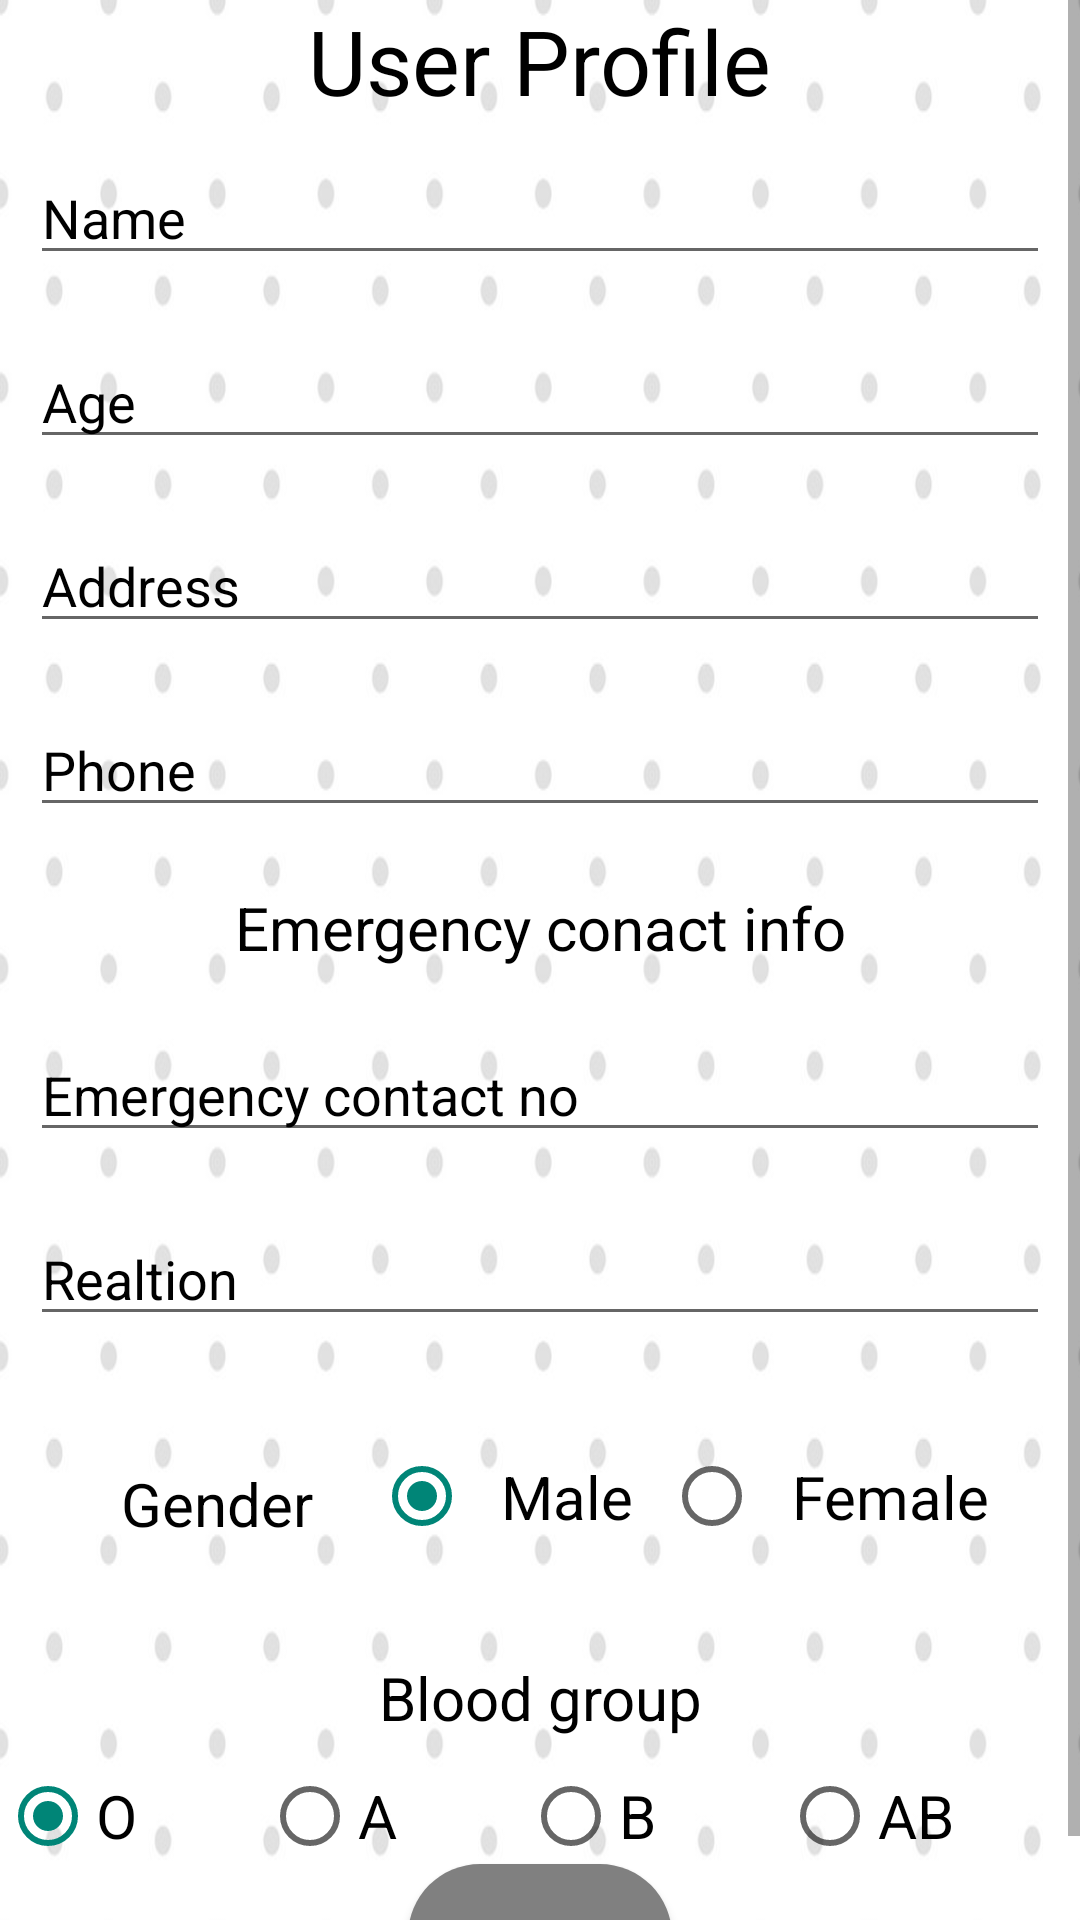

The Android layout XML behind this screen, and the referenced resources:
<!-- AndroidManifest.xml: application theme AppTheme -->
<!-- res/layout/activity_patient__profile.xml -->
<?xml version="1.0" encoding="utf-8"?>
<LinearLayout xmlns:android="http://schemas.android.com/apk/res/android"
    xmlns:app="http://schemas.android.com/apk/res-auto"
    xmlns:tools="http://schemas.android.com/tools"
    android:layout_width="match_parent"
    android:layout_height="match_parent"
    android:background="@drawable/appback"
    android:orientation="vertical"
    tools:context=".patient_Profile">

    <ScrollView
        android:layout_width="match_parent"
        android:layout_height="match_parent">

        <LinearLayout
            android:layout_width="match_parent"
            android:layout_height="match_parent"
            android:orientation="vertical">

            <TextView
                android:layout_width="wrap_content"
                android:layout_height="wrap_content"
                android:layout_gravity="center"
                android:text="User Profile"
                android:textColor="@color/textColour"
                android:textSize="30dp" />

            <EditText
                android:id="@+id/patientname_et"
                android:layout_width="match_parent"
                android:layout_height="wrap_content"
                android:layout_margin="10dp"
                android:hint="Name"
                android:inputType="textLongMessage"
                android:textColor="@color/textColour"
                android:textColorHint="@color/textColour" />


            <EditText
                android:id="@+id/patientage_et"
                android:layout_width="match_parent"
                android:layout_height="wrap_content"
                android:layout_margin="10dp"
                android:hint="Age"
                android:inputType="number"
                android:textColor="@color/textColour"
                android:textColorHint="@color/textColour" />

            <EditText
                android:id="@+id/patientaddress_et"
                android:layout_width="match_parent"
                android:layout_height="wrap_content"
                android:layout_margin="10dp"
                android:hint="Address"
                android:inputType="textLongMessage"
                android:textColor="@color/textColour"
                android:textColorHint="@color/textColour" />

            <EditText
                android:id="@+id/patientphoneno_et"
                android:layout_width="match_parent"
                android:layout_height="wrap_content"
                android:layout_margin="10dp"
                android:hint="Phone"
                android:inputType="phone"
                android:textColor="@color/textColour"
                android:textColorHint="@color/textColour" />

            <TextView
                android:layout_width="match_parent"
                android:layout_height="wrap_content"
                android:layout_margin="10dp"
                android:gravity="center"
                android:text="Emergency conact info"
                android:textColor="@color/textColour"
                android:textColorHint="@color/textColour"
                android:textSize="20dp" />

            <EditText
                android:id="@+id/patientemergencyContactNo_et"
                android:layout_width="match_parent"
                android:layout_height="wrap_content"
                android:layout_margin="10dp"
                android:hint="Emergency contact no"
                android:inputType="phone"
                android:textColor="@color/textColour"
                android:textColorHint="@color/textColour" />

            <EditText
                android:id="@+id/patientemergencyRelation_et"
                android:layout_width="match_parent"
                android:layout_height="wrap_content"
                android:layout_margin="10dp"
                android:hint="Realtion"
                android:inputType="textLongMessage"
                android:textColor="@color/textColour"
                android:textColorHint="@color/textColour" />

            <RadioGroup
                android:id="@+id/patientradiogroup"
                android:layout_width="match_parent"
                android:layout_height="wrap_content"
                android:layout_margin="20dp"
                android:orientation="horizontal"
                android:weightSum="3">

                <TextView
                    android:layout_width="wrap_content"
                    android:layout_height="wrap_content"
                    android:layout_margin="10dp"
                    android:layout_weight="1"
                    android:gravity="center"
                    android:text="Gender"
                    android:textColor="@color/textColour"
                    android:textColorHint="@color/textColour"
                    android:textSize="20dp" />


                <RadioButton
                    android:id="@+id/male_rb"
                    android:layout_width="wrap_content"
                    android:layout_height="match_parent"
                    android:layout_weight="1"
                    android:gravity="center"
                    android:text="Male"
                    android:textColor="@color/textColour"
                    android:textColorHint="@color/textColour"
                    android:textSize="20dp"
                    android:checked="true"/>

                <RadioButton
                    android:id="@+id/female_rb"
                    android:layout_width="wrap_content"
                    android:layout_height="match_parent"
                    android:layout_weight="1"
                    android:gravity="center"
                    android:text="Female"
                    android:textColor="@color/textColour"
                    android:textColorHint="@color/textColour"
                    android:textSize="20dp" />

            </RadioGroup>

            <TextView
                android:layout_width="match_parent"
                android:layout_height="wrap_content"
                android:layout_margin="10dp"
                android:gravity="center"
                android:text="Blood group"
                android:textColor="@color/textColour"
                android:textColorHint="@color/textColour"
                android:textSize="20dp" />

            <RadioGroup
                android:id="@+id/patientradiogroup_2"
                android:layout_width="match_parent"
                android:layout_height="wrap_content"
                android:orientation="horizontal"
                android:weightSum="4">

                <RadioButton
                    android:id="@+id/o_rb"
                    android:layout_width="wrap_content"
                    android:layout_height="wrap_content"
                    android:layout_weight="1"
                    android:text="O"
                    android:textColor="@color/textColour"
                    android:textColorHint="@color/textColour"
                    android:textSize="20dp"
                    android:checked="true"/>

                <RadioButton
                    android:id="@+id/a_rb"
                    android:layout_width="wrap_content"
                    android:layout_height="wrap_content"
                    android:layout_weight="1"
                    android:text="A"
                    android:textColor="@color/textColour"
                    android:textColorHint="@color/textColour"
                    android:textSize="20dp" />

                <RadioButton
                    android:id="@+id/b_rb"
                    android:layout_width="wrap_content"
                    android:layout_height="wrap_content"
                    android:layout_weight="1"
                    android:text="B"
                    android:textColor="@color/textColour"
                    android:textColorHint="@color/textColour"
                    android:textSize="20dp" />

                <RadioButton
                    android:id="@+id/ab_rb"
                    android:layout_width="wrap_content"
                    android:layout_height="wrap_content"
                    android:layout_weight="1"
                    android:text="AB"
                    android:textColor="@color/textColour"
                    android:textColorHint="@color/textColour"
                    android:textSize="20dp" />
            </RadioGroup>


            <Button
                android:id="@+id/patientupdate_btn"
                android:layout_width="wrap_content"
                android:layout_height="wrap_content"
                android:layout_gravity="center"
                android:background="@drawable/bubble"
                android:text="Update"
                android:textColor="#ffffff"
                android:textColorHint="#8effffff" />


        </LinearLayout>
    </ScrollView>


</LinearLayout>
<!-- resources referenced by this layout -->
<resources>
  <color name="textColour">#000000 </color>
  <!-- drawable appback: jpg bitmap (drawable-v24, 58440 bytes) -->
  <!-- drawable bubble (drawable-v24) -->
  <?xml version="1.0" encoding="utf-8"?>
  <shape xmlns:android="http://schemas.android.com/apk/res/android" android:shape="rectangle">
      <solid android:color="#808080" />
      <corners android:radius="50dp"/>
  </shape>
  <style name="AppTheme" parent="Theme.AppCompat.Light.DarkActionBar">
          
          <item name="colorPrimary">@color/colorAccent</item>
          <item name="colorPrimaryDark">@color/colorAccent</item>
          <item name="colorAccent">@color/colorPrimary</item>
      </style>
  <color name="colorAccent">#808080</color>
  <color name="colorPrimary">#008577</color>
</resources>
